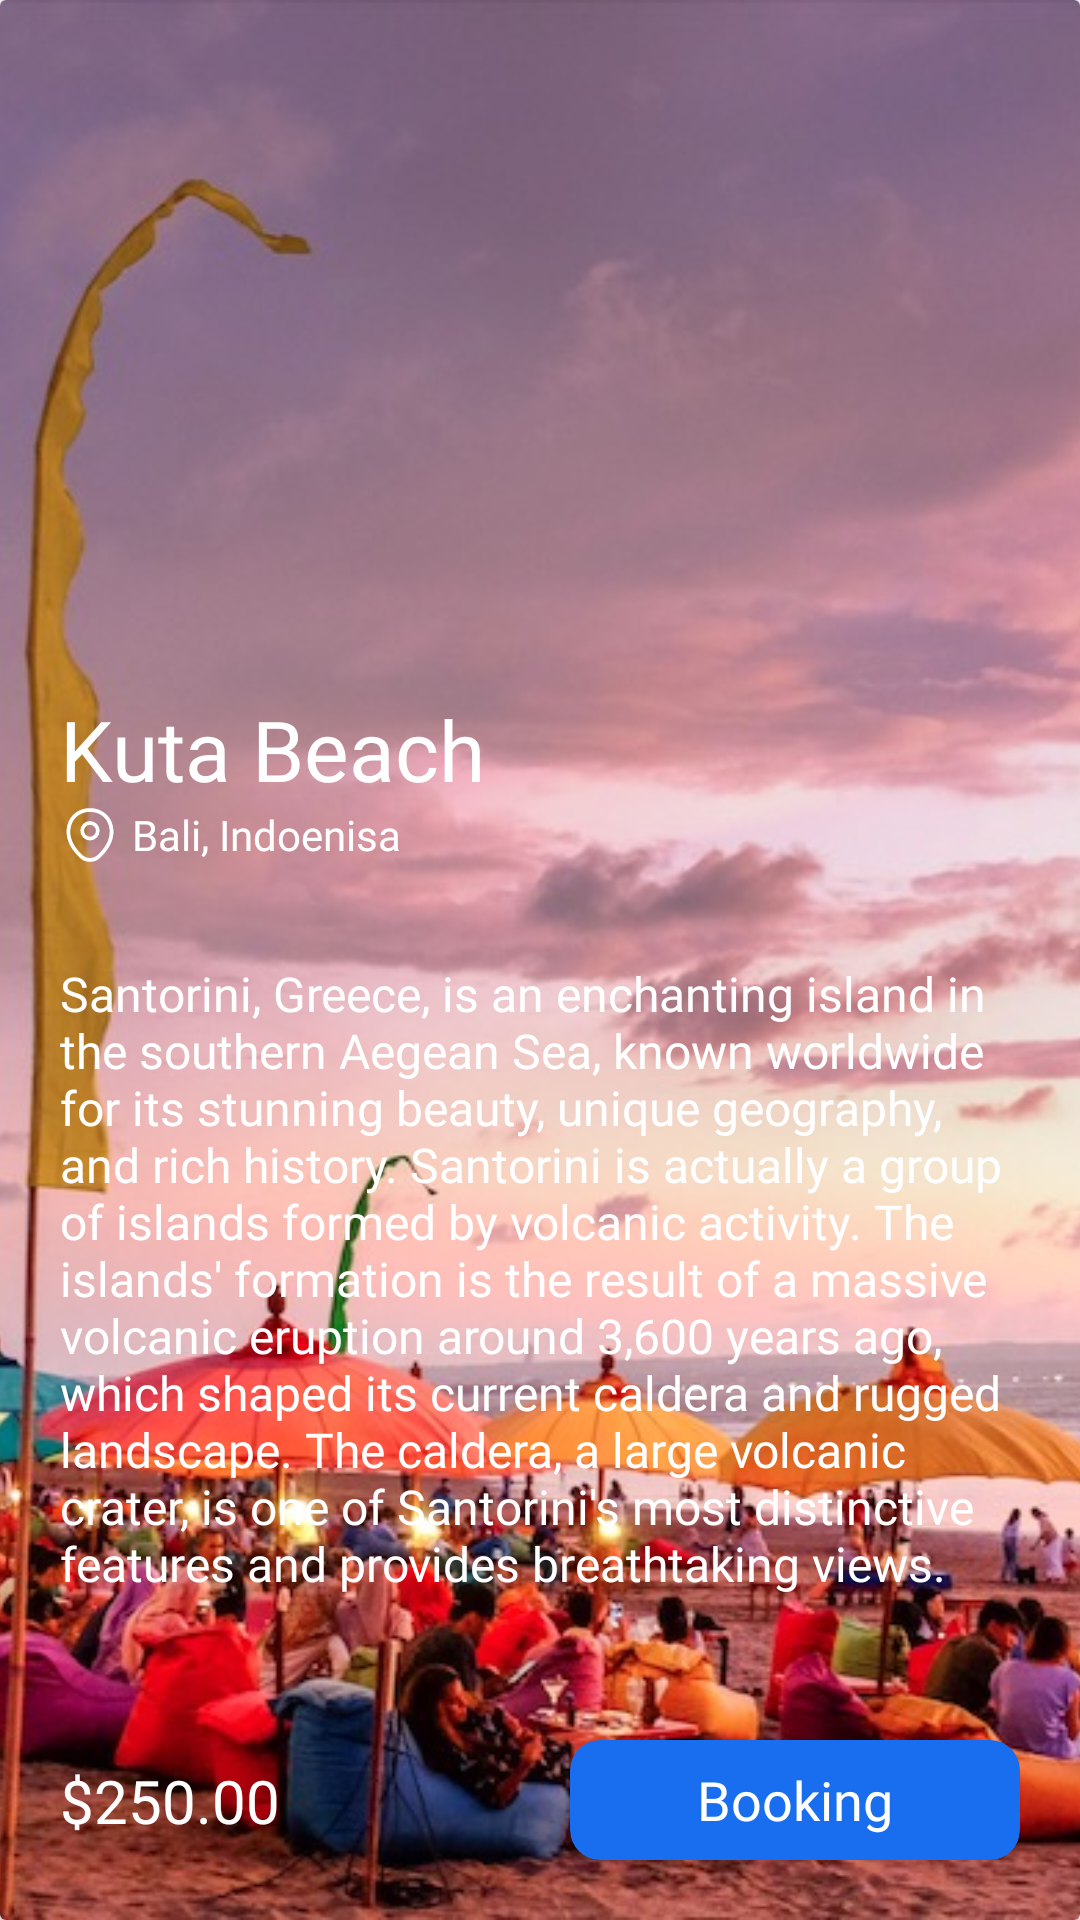

Here is an Android app screen rendered from its layout file. Give the layout XML and the strings, colors and styles it references.
<!-- AndroidManifest.xml: application theme Theme.AspenTravel -->
<!-- res/layout/viewpager_single.xml -->
<?xml version="1.0" encoding="utf-8"?>
<androidx.constraintlayout.widget.ConstraintLayout xmlns:android="http://schemas.android.com/apk/res/android"
    xmlns:app="http://schemas.android.com/apk/res-auto"
    android:layout_width="match_parent"
    android:layout_height="match_parent">

    <androidx.cardview.widget.CardView
        android:layout_width="match_parent"
        android:layout_height="match_parent"
        app:layout_constraintBottom_toBottomOf="parent"
        app:layout_constraintEnd_toEndOf="parent"
        app:layout_constraintStart_toStartOf="parent"
        app:layout_constraintTop_toTopOf="parent"
        >

        <androidx.constraintlayout.widget.ConstraintLayout
            android:layout_width="match_parent"
            android:layout_height="match_parent">



            <ImageView
                android:id="@+id/bgImage"
                android:layout_width="match_parent"
                android:layout_height="match_parent"
                android:scaleType="centerCrop"
                android:src="@drawable/kuta"
                app:layout_constraintBottom_toBottomOf="parent"
                app:layout_constraintEnd_toEndOf="parent"
                app:layout_constraintStart_toStartOf="parent"
                app:layout_constraintTop_toTopOf="parent">

            </ImageView>


            <LinearLayout
                android:layout_marginStart="20dp"
                android:layout_marginBottom="32dp"
                android:layout_width="wrap_content"
                android:layout_height="wrap_content"
                android:orientation="vertical"
                app:layout_constraintBottom_toTopOf="@+id/descriptionText"
                app:layout_constraintStart_toStartOf="parent">

                <TextView
                    android:id="@+id/titleText"
                    android:layout_width="wrap_content"
                    android:layout_height="wrap_content"
                    android:fontFamily="@font/dmsans_semibold"
                    android:text="Kuta Beach"
                    android:textColor="@color/white"
                    android:textSize="28sp"
                    app:layout_constraintStart_toStartOf="parent"></TextView>

                <LinearLayout
                    android:layout_width="wrap_content"
                    android:layout_height="wrap_content"
                    android:orientation="horizontal">


                    <ImageView
                        android:id="@+id/imageView"
                        android:layout_width="20dp"
                        android:layout_height="20dp"
                        android:layout_gravity="center"
                        android:src="@drawable/location_icon"
                        android:tint="@color/white" />

                    <TextView
                        android:id="@+id/locationText"
                        android:layout_width="wrap_content"
                        android:layout_height="wrap_content"
                        android:layout_gravity="center"
                        android:layout_marginStart="4dp"
                        android:fontFamily="@font/dmsans_regular"
                        android:text="Bali, Indoenisa"
                        android:textAlignment="center"
                        android:textColor="@color/white" />

                </LinearLayout>


            </LinearLayout>



            <TextView
                android:id="@+id/descriptionText"
                android:layout_width="match_parent"
                android:layout_height="wrap_content"
                android:text="Santorini, Greece, is an enchanting island in the southern Aegean Sea, known worldwide for its stunning beauty, unique geography, and rich history. Santorini is actually a group of islands formed by volcanic activity. The islands' formation is the result of a massive volcanic eruption around 3,600 years ago, which shaped its current caldera and rugged landscape. The caldera, a large volcanic crater, is one of Santorini's most distinctive features and provides breathtaking views."
                android:textColor="@color/white"
                android:fontFamily="@font/dmsans_regular"
                android:textSize="16sp"
                app:layout_constraintBottom_toTopOf="@id/bottomLayout"
                app:layout_constraintStart_toStartOf="parent"
                app:layout_constraintEnd_toEndOf="parent"
                android:layout_marginStart="20dp"
                android:layout_marginEnd="20dp"
                android:layout_marginBottom="48dp">

            </TextView>


            <androidx.constraintlayout.widget.ConstraintLayout
                android:id="@+id/bottomLayout"
                android:layout_marginBottom="20dp"
                android:layout_width="match_parent"
                android:layout_height="wrap_content"
                app:layout_constraintStart_toStartOf="parent"
                app:layout_constraintEnd_toEndOf="parent"
                app:layout_constraintBottom_toBottomOf="parent"
                android:layout_marginStart="20dp"
                android:layout_marginEnd="20dp">

                <TextView
                    android:id="@+id/priceText"
                    android:layout_width="wrap_content"
                    android:layout_height="wrap_content"
                    android:fontFamily="@font/dmsans_semibold"
                    android:text="$250.00"
                    android:textColor="@color/white"
                    android:textSize="20sp"
                    app:layout_constraintBottom_toBottomOf="parent"
                    app:layout_constraintStart_toStartOf="parent"
                    app:layout_constraintTop_toTopOf="parent">

                </TextView>

                <androidx.cardview.widget.CardView
                    android:id="@+id/bookingButton"
                    android:layout_width="150dp"
                    android:layout_height="40dp"
                    app:cardBackgroundColor="@color/main_color"
                    app:cardCornerRadius="10dp"
                    app:layout_constraintBottom_toBottomOf="parent"
                    app:layout_constraintEnd_toEndOf="parent"
                    app:layout_constraintTop_toTopOf="parent">

                    <TextView
                        android:layout_width="match_parent"
                        android:layout_height="match_parent"
                        android:text="Booking"
                        android:textColor="@color/white"
                        android:fontFamily="@font/dmsans_medium"
                        android:textSize="18sp"
                        android:layout_gravity="center"
                        android:textAlignment="center"
                        android:gravity="center">

                    </TextView>


                </androidx.cardview.widget.CardView>

            </androidx.constraintlayout.widget.ConstraintLayout>

        </androidx.constraintlayout.widget.ConstraintLayout>



    </androidx.cardview.widget.CardView>



</androidx.constraintlayout.widget.ConstraintLayout>
<!-- resources referenced by this layout -->
<resources>
  <color name="main_color">#196eef</color>
  <color name="white">#FFFFFFFF</color>
  <!-- drawable kuta: jpg bitmap (drawable, 172231 bytes) -->
  <!-- drawable location_icon (drawable) -->
  <?xml version="1.0" encoding="utf-8"?>
  <vector xmlns:android="http://schemas.android.com/apk/res/android"
      android:width="24dp"
      android:height="24dp"
      android:viewportWidth="24"
      android:viewportHeight="24">
      <path
          android:strokeColor="#FF0C0507"
          android:strokeWidth="1.5"
          android:pathData="M12 13.43c1.72 0 3.12-1.4 3.12-3.12 0-1.72-1.4-3.12-3.12-3.12-1.72 0-3.12 1.4-3.12 3.12 0 1.72 1.4 3.12 3.12 3.12Z"/>
      <path
          android:strokeColor="#FF0C0507"
          android:strokeWidth="1.5"
          android:pathData="M3.62 8.49c1.97-8.66 14.8-8.65 16.76 0.01 1.15 5.08-2.01 9.38-4.78 12.04-2.01 1.94-5.19 1.94-7.21 0-2.76-2.66-5.92-6.97-4.77-12.05Z"/>
  </vector>
  <style name="Theme.AspenTravel" parent="Base.Theme.AspenTravel" />
  <style name="Base.Theme.AspenTravel" parent="Theme.Material3.DayNight.NoActionBar">
          
          
      </style>
</resources>
